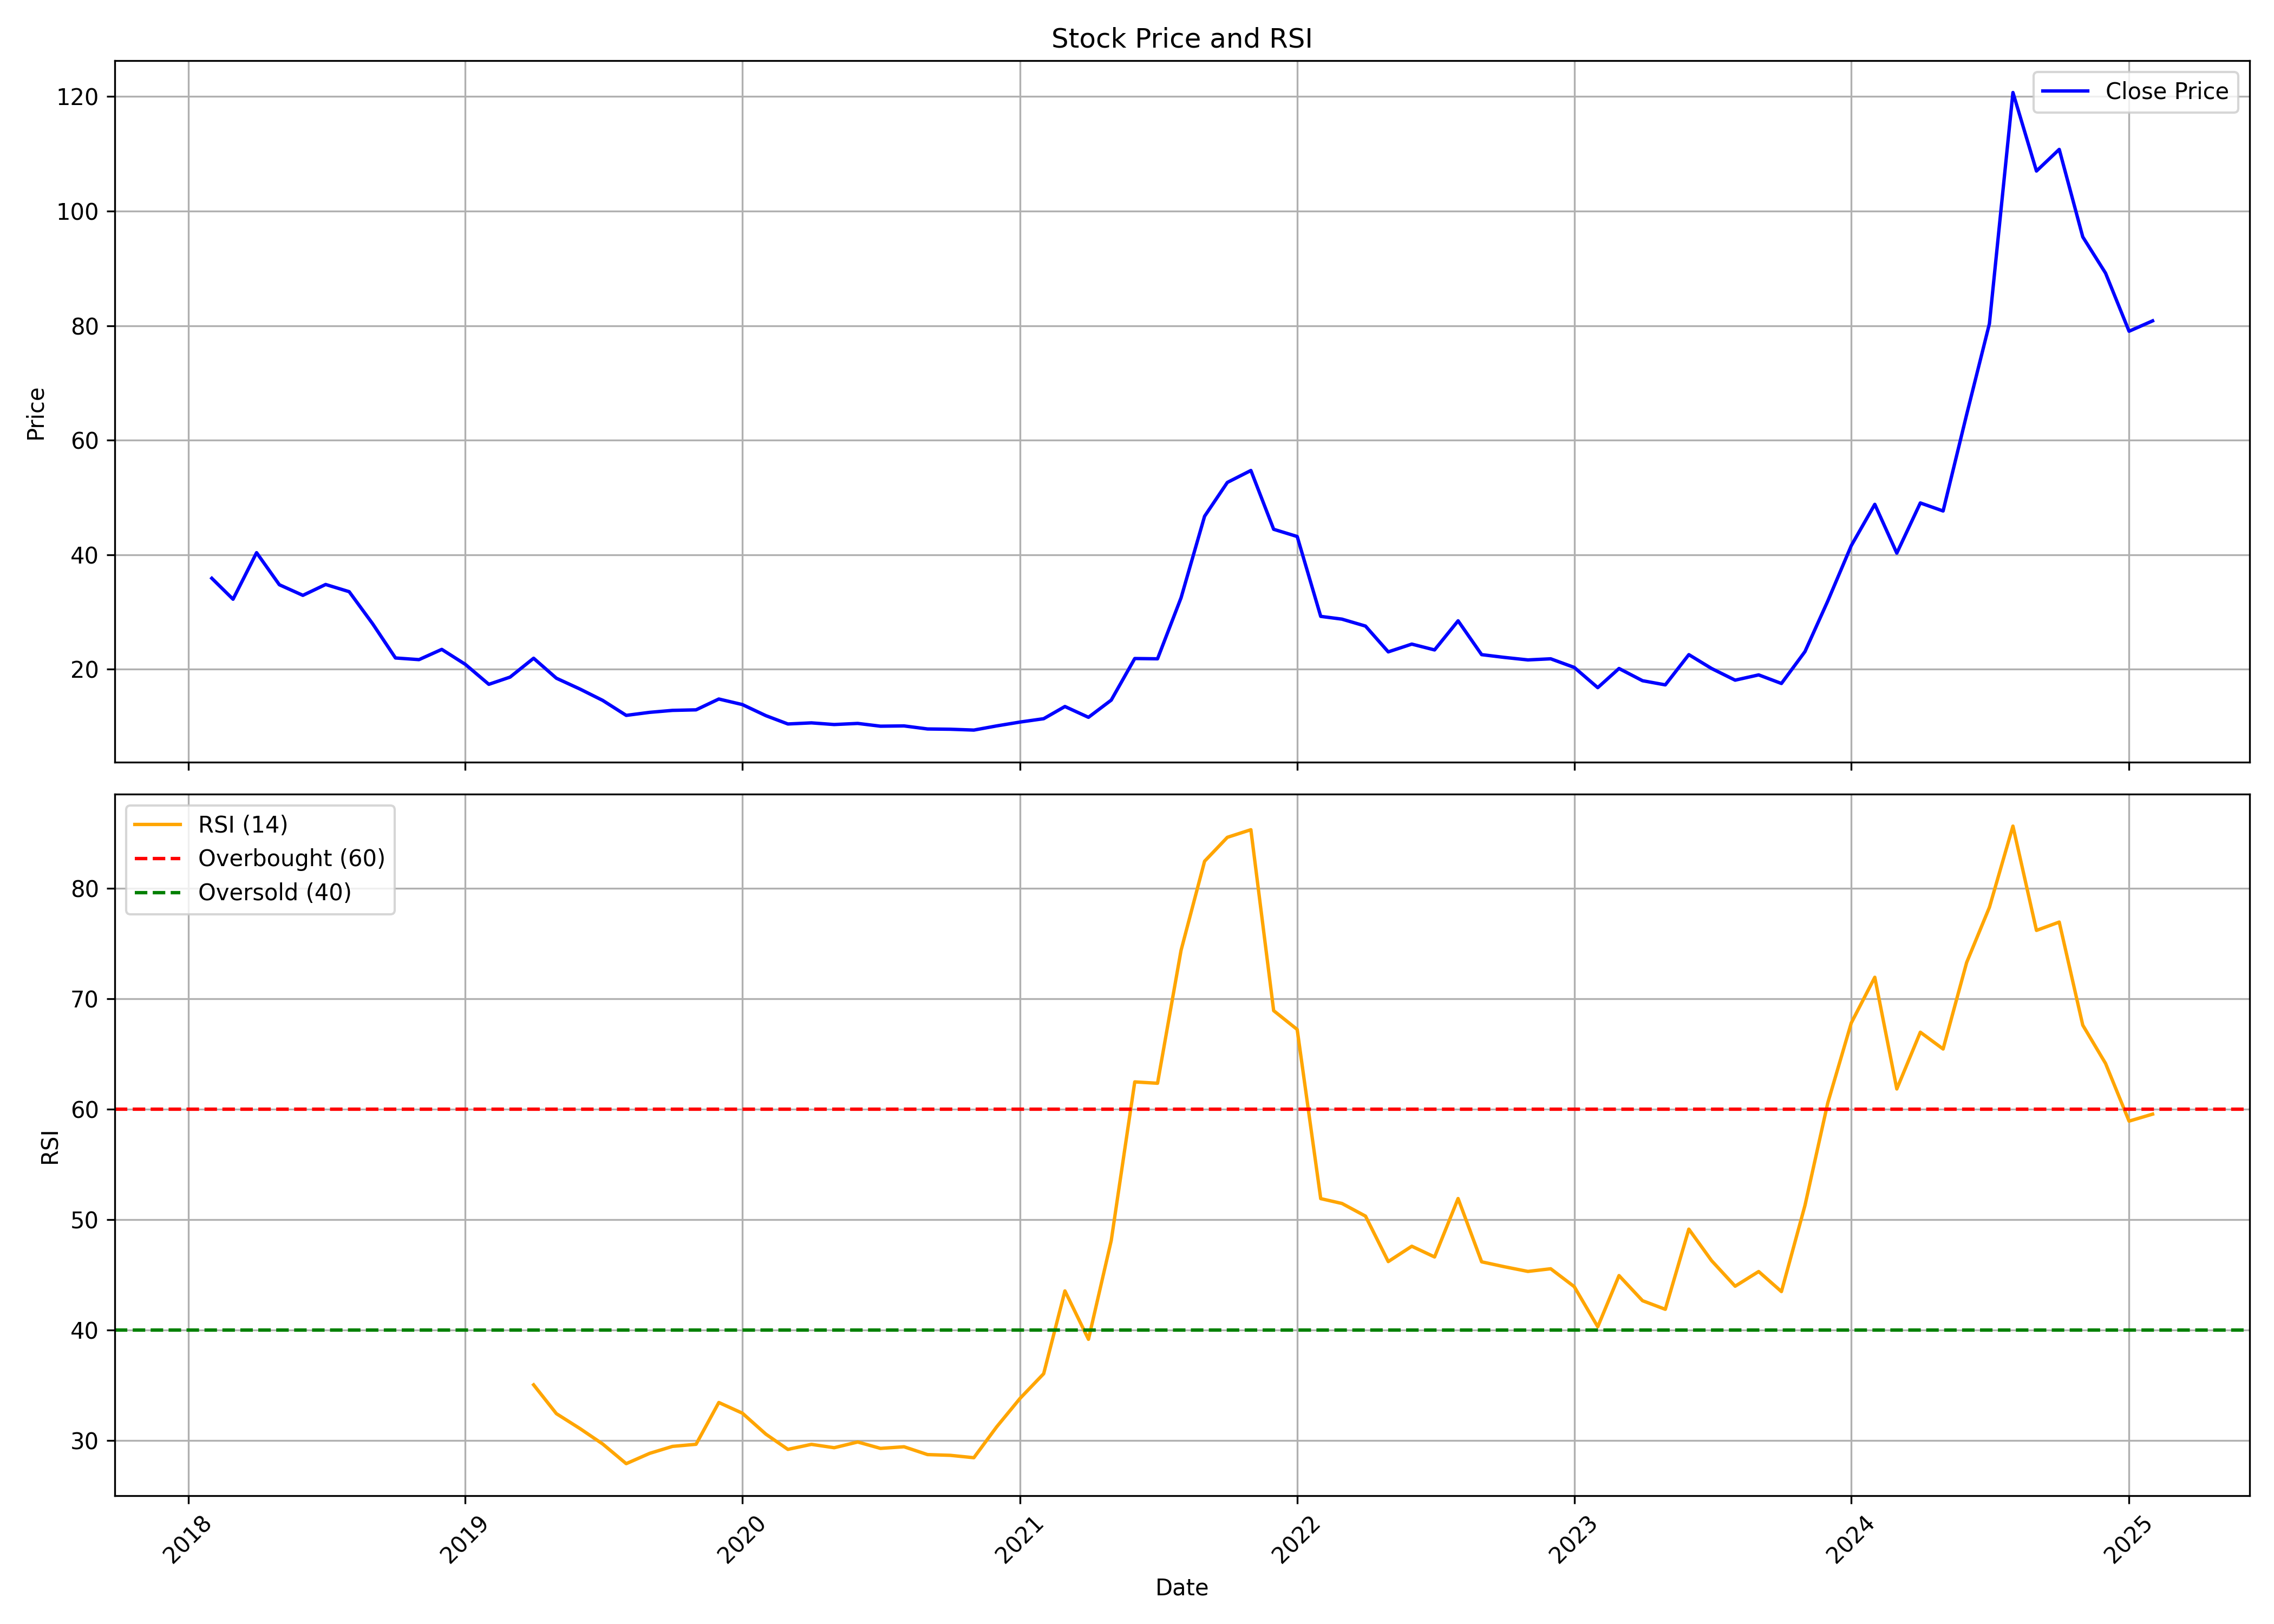

The table this chart was drawn from, first rows:
, date, symbol, open, high, low, close, volume, rsi
0, 2018-02-01, 21STCENMGM, 35.58, 40.77, 34.41, 35.9, 78103, 
1, 2018-03-01, 21STCENMGM, 35.9, 35.9, 29.44, 32.24, 428106, 
2, 2018-04-01, 21STCENMGM, 32.78, 40.37, 31.61, 40.37, 82614, 
3, 2018-05-01, 21STCENMGM, 40.37, 41.95, 33.32, 34.77, 82386, 
4, 2018-06-01, 21STCENMGM, 34.77, 35.13, 31.61, 32.92, 31096, 
5, 2018-07-01, 21STCENMGM, 33.05, 34.81, 29.8, 34.81, 59400, 
6, 2018-08-01, 21STCENMGM, 37.33, 41.11, 33.56, 33.56, 110783, 
7, 2018-09-01, 21STCENMGM, 33.41, 33.89, 27.94, 27.94, 62528, 
8, 2018-10-01, 21STCENMGM, 27.94, 27.94, 21.98, 21.98, 49111, 
9, 2018-11-01, 21STCENMGM, 21.55, 23.73, 21.31, 21.69, 44055, 
10, 2018-12-01, 21STCENMGM, 21.69, 24.36, 21.69, 23.48, 26082, 
11, 2019-01-01, 21STCENMGM, 23.48, 23.53, 20.68, 20.87, 20405, 
12, 2019-02-01, 21STCENMGM, 20.63, 20.87, 16.75, 17.38, 28847, 
13, 2019-03-01, 21STCENMGM, 17.38, 18.98, 16.85, 18.64, 25063, 
14, 2019-04-01, 21STCENMGM, 18.98, 24.16, 18.98, 21.93, 31121, 35.05
15, 2019-05-01, 21STCENMGM, 21.93, 21.93, 17.29, 18.45, 13346, 32.44
16, 2019-06-01, 21STCENMGM, 18.45, 18.45, 16.56, 16.56, 19018, 31.09
17, 2019-07-01, 21STCENMGM, 16.56, 17.72, 14.57, 14.57, 5988, 29.69
18, 2019-08-01, 21STCENMGM, 14.53, 14.53, 11.67, 11.96, 6559, 27.91
19, 2019-09-01, 21STCENMGM, 11.96, 12.49, 11.62, 12.49, 6211, 28.85
20, 2019-10-01, 21STCENMGM, 12.64, 12.83, 12.25, 12.83, 4955, 29.48
21, 2019-11-01, 21STCENMGM, 12.83, 13.75, 12.69, 12.93, 11320, 29.67
22, 2019-12-01, 21STCENMGM, 12.93, 14.82, 12.59, 14.82, 169103, 33.45
23, 2020-01-01, 21STCENMGM, 14.82, 16.71, 13.7, 13.85, 29612, 32.49
24, 2020-02-01, 21STCENMGM, 13.85, 13.85, 11.77, 11.91, 119654, 30.58
25, 2020-03-01, 21STCENMGM, 11.72, 12.11, 10.46, 10.46, 39481, 29.2
26, 2020-04-01, 21STCENMGM, 10.27, 10.85, 9.781, 10.65, 18077, 29.66
27, 2020-05-01, 21STCENMGM, 10.65, 10.8, 9.733, 10.36, 13576, 29.36
28, 2020-06-01, 21STCENMGM, 10.36, 10.99, 9.878, 10.56, 49231, 29.87
29, 2020-07-01, 21STCENMGM, 10.56, 11.04, 9.733, 10.07, 35467, 29.29
30, 2020-08-01, 21STCENMGM, 10.07, 10.51, 9.684, 10.12, 145764, 29.44
31, 2020-09-01, 21STCENMGM, 10.17, 10.41, 9.539, 9.587, 119024, 28.73
32, 2020-10-01, 21STCENMGM, 9.733, 9.975, 9.152, 9.539, 43231, 28.67
33, 2020-11-01, 21STCENMGM, 9.394, 9.829, 9.248, 9.394, 31845, 28.45
34, 2020-12-01, 21STCENMGM, 9.539, 10.41, 9.248, 10.12, 90375, 31.24
35, 2021-01-01, 21STCENMGM, 10.31, 10.99, 10.07, 10.8, 113755, 33.83
36, 2021-02-01, 21STCENMGM, 10.99, 12.25, 10.27, 11.38, 80908, 36.06
37, 2021-03-01, 21STCENMGM, 11.57, 14.82, 11.38, 13.51, 160581, 43.56
38, 2021-04-01, 21STCENMGM, 13.27, 13.27, 11.33, 11.62, 58718, 39.17
39, 2021-05-01, 21STCENMGM, 11.77, 15.11, 11.52, 14.62, 83585, 48.11
40, 2021-06-01, 21STCENMGM, 14.91, 21.89, 14.72, 21.89, 52364, 62.48
41, 2021-07-01, 21STCENMGM, 22.32, 24.99, 20.09, 21.84, 141914, 62.36
42, 2021-08-01, 21STCENMGM, 22.27, 32.49, 22.27, 32.49, 175626, 74.4
43, 2021-09-01, 21STCENMGM, 33.12, 46.73, 33.12, 46.73, 257009, 82.47
44, 2021-10-01, 21STCENMGM, 47.65, 53.51, 46.87, 52.63, 598396, 84.63
45, 2021-11-01, 21STCENMGM, 53.65, 61.98, 53.65, 54.72, 697931, 85.32
46, 2021-12-01, 21STCENMGM, 53.65, 56.85, 42.71, 44.45, 708769, 68.93
47, 2022-01-01, 21STCENMGM, 45.32, 47.55, 42.17, 43.19, 509425, 67.23
48, 2022-02-01, 21STCENMGM, 42.37, 42.37, 29.25, 29.25, 97207, 51.91
49, 2022-03-01, 21STCENMGM, 29.25, 30.51, 24.6, 28.76, 378935, 51.47
50, 2022-04-01, 21STCENMGM, 28.23, 30.07, 26.97, 27.55, 248410, 50.33
51, 2022-05-01, 21STCENMGM, 27.12, 29.29, 23.05, 23.05, 135637, 46.21
52, 2022-06-01, 21STCENMGM, 22.61, 24.99, 20.09, 24.4, 111547, 47.6
53, 2022-07-01, 21STCENMGM, 24.45, 25.18, 23.15, 23.39, 112841, 46.63
54, 2022-08-01, 21STCENMGM, 23.73, 29.88, 22.71, 28.47, 133374, 51.92
55, 2022-09-01, 21STCENMGM, 27.94, 28.47, 22.56, 22.56, 187273, 46.19
56, 2022-10-01, 21STCENMGM, 22.13, 23.39, 21.01, 22.08, 139047, 45.74
57, 2022-11-01, 21STCENMGM, 22.52, 23.29, 20.97, 21.64, 171245, 45.32
58, 2022-12-01, 21STCENMGM, 21.4, 23.44, 21.31, 21.84, 211940, 45.56
59, 2023-01-01, 21STCENMGM, 22.23, 22.32, 19.71, 20.34, 230962, 43.94
... 25 more rows
